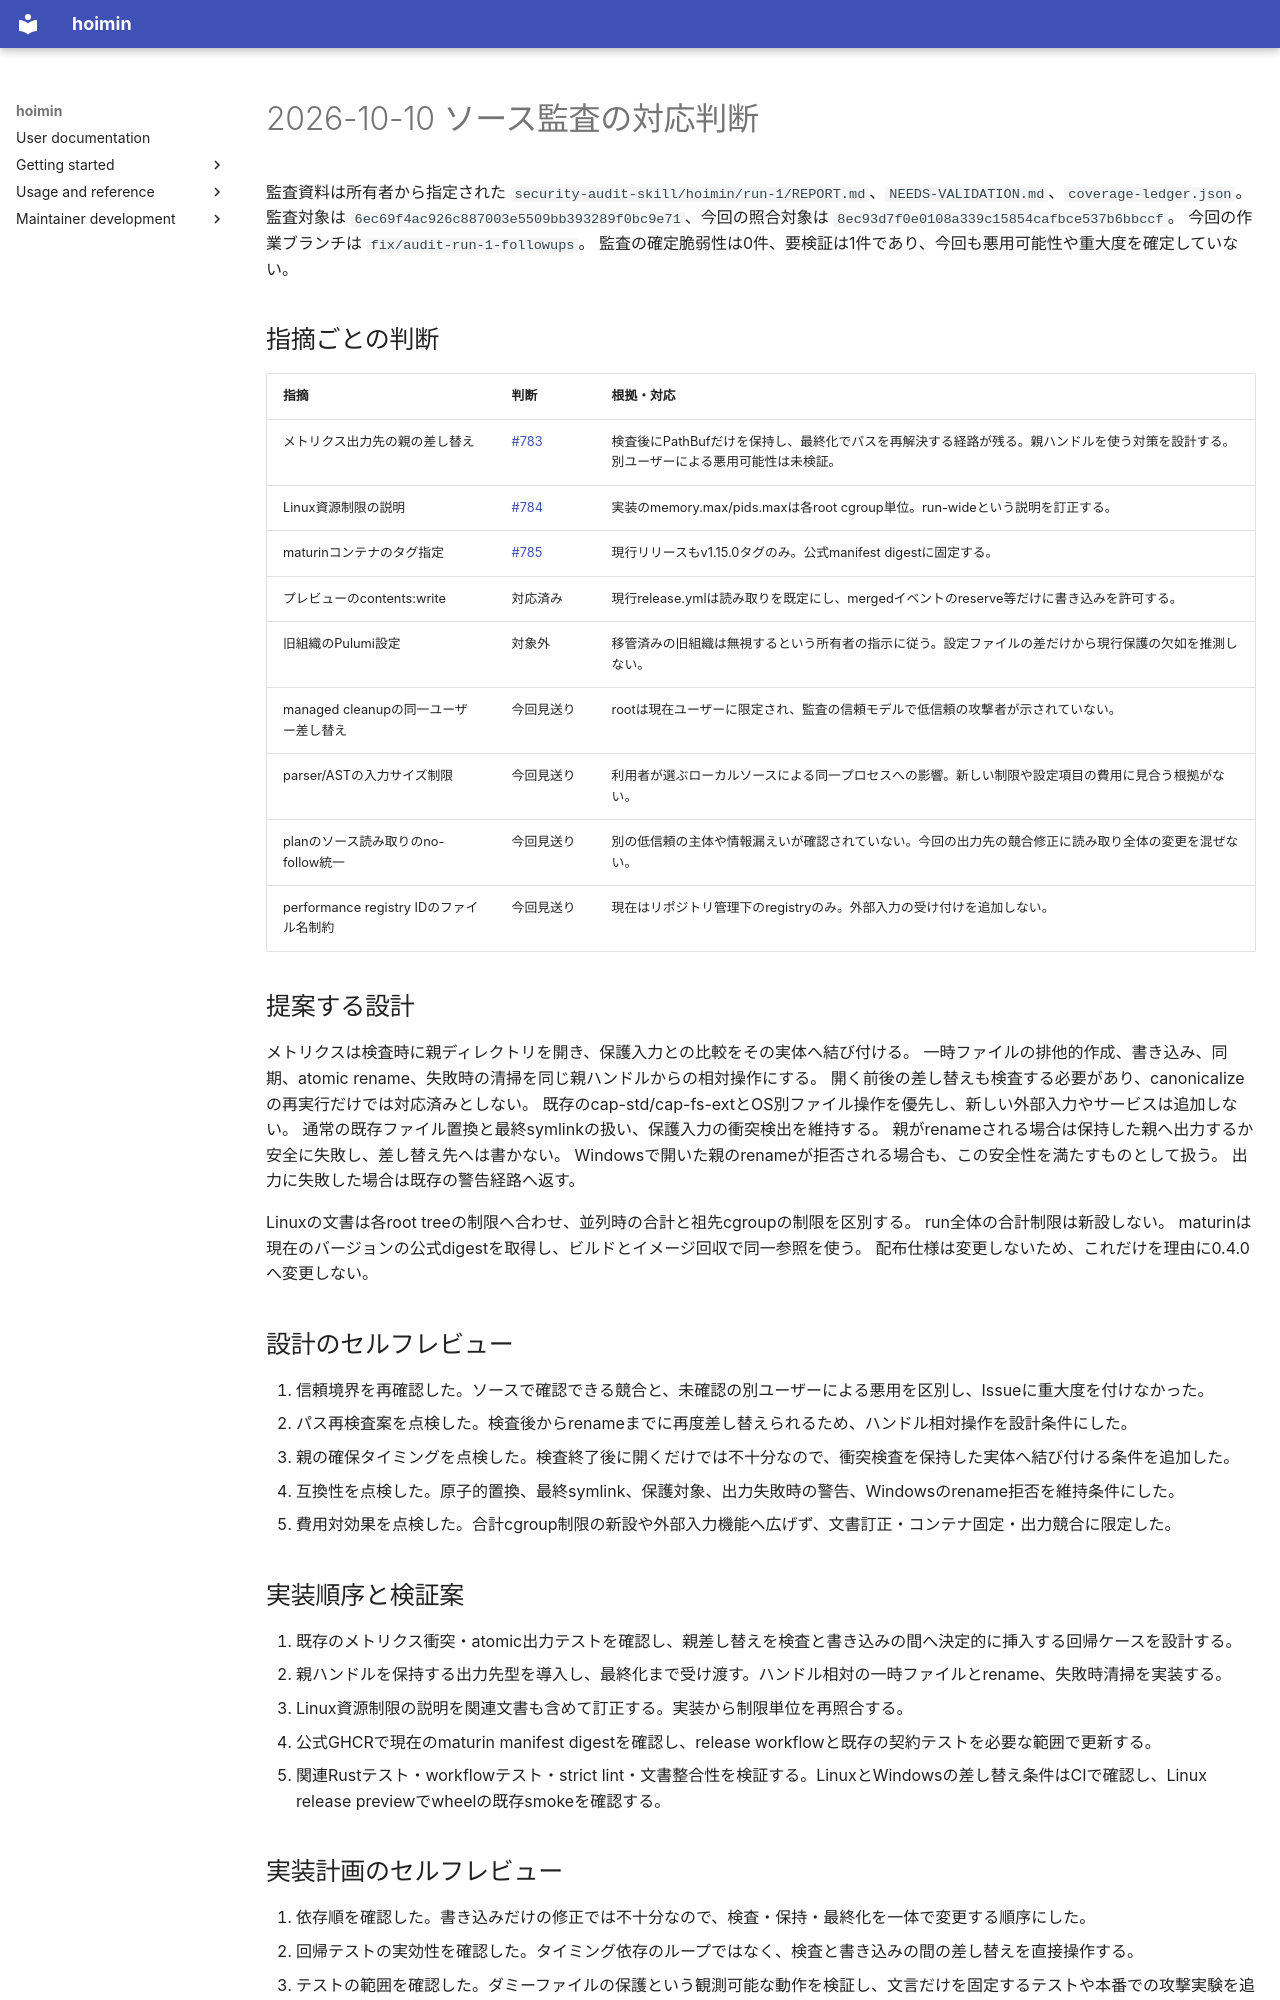

repository: HayaoSuzuki/hoimin · page: reviews/2026-10-11-security-audit-run-1/index.html · generator: mkdocs

# 2026-10-10 ソース監査の対応判断

監査資料は所有者から指定された `security-audit-skill/hoimin/run-1/REPORT.md`、`NEEDS-VALIDATION.md`、`coverage-ledger.json`。
監査対象は `6ec69f4ac926c887003e5509bb393289f0bc9e71`、今回の照合対象は `8ec93d7f0e0108a339c15854cafbce537b6bbccf`。
今回の作業ブランチは `fix/audit-run-1-followups`。
監査の確定脆弱性は0件、要検証は1件であり、今回も悪用可能性や重大度を確定していない。

## 指摘ごとの判断

| 指摘 | 判断 | 根拠・対応 |
| --- | --- | --- |
| メトリクス出力先の親の差し替え | [#783](https://github.com/HayaoSuzuki/hoimin/issues/783) | 検査後にPathBufだけを保持し、最終化でパスを再解決する経路が残る。親ハンドルを使う対策を設計する。別ユーザーによる悪用可能性は未検証。 |
| Linux資源制限の説明 | [#784](https://github.com/HayaoSuzuki/hoimin/issues/784) | 実装のmemory.max/pids.maxは各root cgroup単位。run-wideという説明を訂正する。 |
| maturinコンテナのタグ指定 | [#785](https://github.com/HayaoSuzuki/hoimin/issues/785) | 現行リリースもv1.15.0タグのみ。公式manifest digestに固定する。 |
| プレビューのcontents:write | 対応済み | 現行release.ymlは読み取りを既定にし、mergedイベントのreserve等だけに書き込みを許可する。 |
| 旧組織のPulumi設定 | 対象外 | 移管済みの旧組織は無視するという所有者の指示に従う。設定ファイルの差だけから現行保護の欠如を推測しない。 |
| managed cleanupの同一ユーザー差し替え | 今回見送り | rootは現在ユーザーに限定され、監査の信頼モデルで低信頼の攻撃者が示されていない。 |
| parser/ASTの入力サイズ制限 | 今回見送り | 利用者が選ぶローカルソースによる同一プロセスへの影響。新しい制限や設定項目の費用に見合う根拠がない。 |
| planのソース読み取りのno-follow統一 | 今回見送り | 別の低信頼の主体や情報漏えいが確認されていない。今回の出力先の競合修正に読み取り全体の変更を混ぜない。 |
| performance registry IDのファイル名制約 | 今回見送り | 現在はリポジトリ管理下のregistryのみ。外部入力の受け付けを追加しない。 |

## 提案する設計

メトリクスは検査時に親ディレクトリを開き、保護入力との比較をその実体へ結び付ける。
一時ファイルの排他的作成、書き込み、同期、atomic rename、失敗時の清掃を同じ親ハンドルからの相対操作にする。
開く前後の差し替えも検査する必要があり、canonicalizeの再実行だけでは対応済みとしない。
既存のcap-std/cap-fs-extとOS別ファイル操作を優先し、新しい外部入力やサービスは追加しない。
通常の既存ファイル置換と最終symlinkの扱い、保護入力の衝突検出を維持する。
親がrenameされる場合は保持した親へ出力するか安全に失敗し、差し替え先へは書かない。
Windowsで開いた親のrenameが拒否される場合も、この安全性を満たすものとして扱う。
出力に失敗した場合は既存の警告経路へ返す。

Linuxの文書は各root treeの制限へ合わせ、並列時の合計と祖先cgroupの制限を区別する。
run全体の合計制限は新設しない。
maturinは現在のバージョンの公式digestを取得し、ビルドとイメージ回収で同一参照を使う。
配布仕様は変更しないため、これだけを理由に0.4.0へ変更しない。

## 設計のセルフレビュー

1. 信頼境界を再確認した。ソースで確認できる競合と、未確認の別ユーザーによる悪用を区別し、Issueに重大度を付けなかった。
2. パス再検査案を点検した。検査後からrenameまでに再度差し替えられるため、ハンドル相対操作を設計条件にした。
3. 親の確保タイミングを点検した。検査終了後に開くだけでは不十分なので、衝突検査を保持した実体へ結び付ける条件を追加した。
4. 互換性を点検した。原子的置換、最終symlink、保護対象、出力失敗時の警告、Windowsのrename拒否を維持条件にした。
5. 費用対効果を点検した。合計cgroup制限の新設や外部入力機能へ広げず、文書訂正・コンテナ固定・出力競合に限定した。

## 実装順序と検証案

1. 既存のメトリクス衝突・atomic出力テストを確認し、親差し替えを検査と書き込みの間へ決定的に挿入する回帰ケースを設計する。
2. 親ハンドルを保持する出力先型を導入し、最終化まで受け渡す。ハンドル相対の一時ファイルとrename、失敗時清掃を実装する。
3. Linux資源制限の説明を関連文書も含めて訂正する。実装から制限単位を再照合する。
4. 公式GHCRで現在のmaturin manifest digestを確認し、release workflowと既存の契約テストを必要な範囲で更新する。
5. 関連Rustテスト・workflowテスト・strict lint・文書整合性を検証する。LinuxとWindowsの差し替え条件はCIで確認し、Linux release previewでwheelの既存smokeを確認する。
